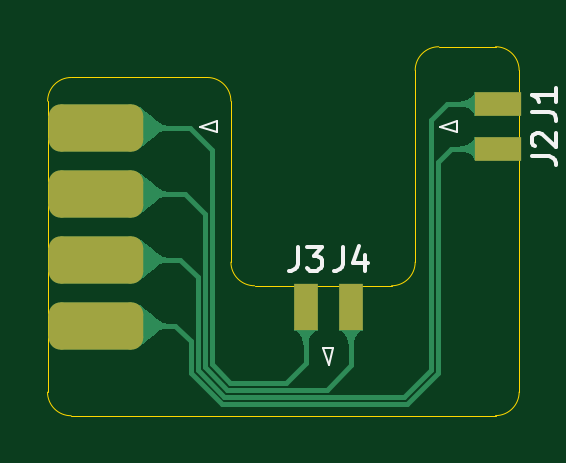
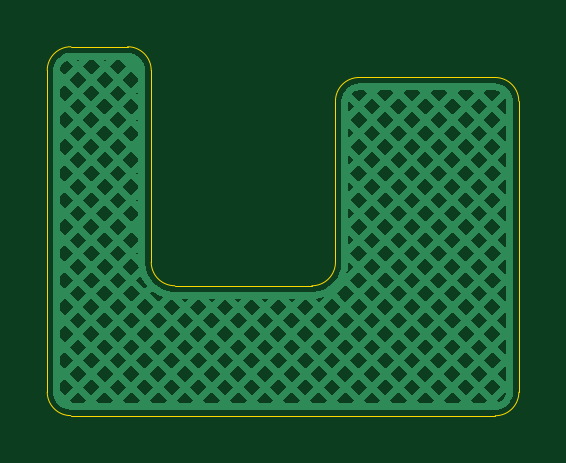
Circuit board: 11 layer files. Board 20.0 x 15.6 mm.
- bottom_copper: SDM27_breakout-B_Cu.gbr (54544 bytes)
- bottom_mask: SDM27_breakout-B_Mask.gbr (464 bytes)
- paste: SDM27_breakout-B_Paste.gbr (459 bytes)
- bottom_silk: SDM27_breakout-B_Silkscreen.gbr (460 bytes)
- outline: SDM27_breakout-Edge_Cuts.gbr (1469 bytes)
- top_copper: SDM27_breakout-F_Cu.gbr (14035 bytes)
- top_mask: SDM27_breakout-F_Mask.gbr (1533 bytes)
- paste: SDM27_breakout-F_Paste.gbr (459 bytes)
- top_silk: SDM27_breakout-F_Silkscreen.gbr (3388 bytes)
- drill: SDM27_breakout-NPTH.drl (264 bytes)
- drill: SDM27_breakout-PTH.drl (260 bytes)

=== bottom_copper: SDM27_breakout-B_Cu.gbr (54544 bytes, source omitted) ===
=== bottom_mask: SDM27_breakout-B_Mask.gbr ===
%TF.GenerationSoftware,KiCad,Pcbnew,10.0.6*%
%TF.CreationDate,2026-11-19T19:21:05-07:00*%
%TF.ProjectId,SDM27_breakout,53444d32-375f-4627-9265-616b6f75742e,rev?*%
%TF.SameCoordinates,Original*%
%TF.FileFunction,Soldermask,Bot*%
%TF.FilePolarity,Negative*%
%FSLAX46Y46*%
G04 Gerber Fmt 4.6, Leading zero omitted, Abs format (unit mm)*
G04 Created by KiCad (PCBNEW 10.0.6) date 2026-11-19 19:21:05*
%MOMM*%
%LPD*%
G01*
G04 APERTURE LIST*
G04 APERTURE END LIST*
M02*

=== paste: SDM27_breakout-B_Paste.gbr ===
%TF.GenerationSoftware,KiCad,Pcbnew,10.0.6*%
%TF.CreationDate,2026-11-19T19:21:05-07:00*%
%TF.ProjectId,SDM27_breakout,53444d32-375f-4627-9265-616b6f75742e,rev?*%
%TF.SameCoordinates,Original*%
%TF.FileFunction,Paste,Bot*%
%TF.FilePolarity,Positive*%
%FSLAX46Y46*%
G04 Gerber Fmt 4.6, Leading zero omitted, Abs format (unit mm)*
G04 Created by KiCad (PCBNEW 10.0.6) date 2026-11-19 19:21:05*
%MOMM*%
%LPD*%
G01*
G04 APERTURE LIST*
G04 APERTURE END LIST*
M02*

=== bottom_silk: SDM27_breakout-B_Silkscreen.gbr ===
%TF.GenerationSoftware,KiCad,Pcbnew,10.0.6*%
%TF.CreationDate,2026-11-19T19:21:05-07:00*%
%TF.ProjectId,SDM27_breakout,53444d32-375f-4627-9265-616b6f75742e,rev?*%
%TF.SameCoordinates,Original*%
%TF.FileFunction,Legend,Bot*%
%TF.FilePolarity,Positive*%
%FSLAX46Y46*%
G04 Gerber Fmt 4.6, Leading zero omitted, Abs format (unit mm)*
G04 Created by KiCad (PCBNEW 10.0.6) date 2026-11-19 19:21:05*
%MOMM*%
%LPD*%
G01*
G04 APERTURE LIST*
G04 APERTURE END LIST*
M02*

=== outline: SDM27_breakout-Edge_Cuts.gbr ===
%TF.GenerationSoftware,KiCad,Pcbnew,10.0.6*%
%TF.CreationDate,2026-11-19T19:21:05-07:00*%
%TF.ProjectId,SDM27_breakout,53444d32-375f-4627-9265-616b6f75742e,rev?*%
%TF.SameCoordinates,Original*%
%TF.FileFunction,Profile,NP*%
%FSLAX46Y46*%
G04 Gerber Fmt 4.6, Leading zero omitted, Abs format (unit mm)*
G04 Created by KiCad (PCBNEW 10.0.6) date 2026-11-19 19:21:05*
%MOMM*%
%LPD*%
G01*
G04 APERTURE LIST*
%TA.AperFunction,Profile*%
%ADD10C,0.050000*%
%TD*%
G04 APERTURE END LIST*
D10*
X78038659Y-72182992D02*
X78033699Y-84502244D01*
X78038659Y-72182992D02*
G75*
G02*
X79038660Y-71183359I1000041J-408D01*
G01*
X79034002Y-85502647D02*
G75*
G02*
X78033753Y-84502244I-302J999947D01*
G01*
X79034002Y-85502647D02*
X97000303Y-85497195D01*
X84798224Y-71183399D02*
X79038660Y-71183395D01*
X84798224Y-71183399D02*
G75*
G02*
X85798201Y-72183402I-24J-1000001D01*
G01*
X85798202Y-78999997D02*
X85798223Y-72183402D01*
X86798202Y-80000000D02*
G75*
G02*
X85798200Y-78999997I-2J1000000D01*
G01*
X92598199Y-80000000D02*
X86798202Y-80000000D01*
X93598199Y-70881319D02*
X93598199Y-79000000D01*
X93598199Y-70881319D02*
G75*
G02*
X94598196Y-69881299I1000001J19D01*
G01*
X93598199Y-79000000D02*
G75*
G02*
X92598199Y-79999999I-999999J0D01*
G01*
X96999997Y-69881313D02*
X94598196Y-69881319D01*
X96999997Y-69881313D02*
G75*
G02*
X97999987Y-70881313I3J-999987D01*
G01*
X98000000Y-84497195D02*
G75*
G02*
X97000303Y-85497200I-1000000J-5D01*
G01*
X98000000Y-84497195D02*
X98000000Y-70881313D01*
M02*

=== top_copper: SDM27_breakout-F_Cu.gbr (14035 bytes, source omitted) ===
=== top_mask: SDM27_breakout-F_Mask.gbr (1533 bytes, source withheld) ===
=== paste: SDM27_breakout-F_Paste.gbr ===
%TF.GenerationSoftware,KiCad,Pcbnew,10.0.6*%
%TF.CreationDate,2026-11-19T19:21:05-07:00*%
%TF.ProjectId,SDM27_breakout,53444d32-375f-4627-9265-616b6f75742e,rev?*%
%TF.SameCoordinates,Original*%
%TF.FileFunction,Paste,Top*%
%TF.FilePolarity,Positive*%
%FSLAX46Y46*%
G04 Gerber Fmt 4.6, Leading zero omitted, Abs format (unit mm)*
G04 Created by KiCad (PCBNEW 10.0.6) date 2026-11-19 19:21:05*
%MOMM*%
%LPD*%
G01*
G04 APERTURE LIST*
G04 APERTURE END LIST*
M02*

=== top_silk: SDM27_breakout-F_Silkscreen.gbr ===
%TF.GenerationSoftware,KiCad,Pcbnew,10.0.6*%
%TF.CreationDate,2026-11-19T19:21:05-07:00*%
%TF.ProjectId,SDM27_breakout,53444d32-375f-4627-9265-616b6f75742e,rev?*%
%TF.SameCoordinates,Original*%
%TF.FileFunction,Legend,Top*%
%TF.FilePolarity,Positive*%
%FSLAX46Y46*%
G04 Gerber Fmt 4.6, Leading zero omitted, Abs format (unit mm)*
G04 Created by KiCad (PCBNEW 10.0.6) date 2026-11-19 19:21:05*
%MOMM*%
%LPD*%
G01*
G04 APERTURE LIST*
%ADD10C,0.100000*%
%ADD11C,0.150000*%
G04 APERTURE END LIST*
D10*
X84506231Y-73270220D02*
X85217431Y-73473420D01*
X85217431Y-73016220D02*
X84506231Y-73270220D01*
X85217431Y-73473420D02*
X85217431Y-73016220D01*
X89681799Y-82631078D02*
X89935799Y-83342278D01*
X89935799Y-83342278D02*
X90138999Y-82631078D01*
X90138999Y-82631078D02*
X89681799Y-82631078D01*
X94655600Y-73271279D02*
X95366800Y-73474479D01*
X95366800Y-73017279D02*
X94655600Y-73271279D01*
X95366800Y-73474479D02*
X95366800Y-73017279D01*
D11*
X98555019Y-72637055D02*
X99269304Y-72637055D01*
X99269304Y-72637055D02*
X99412161Y-72684674D01*
X99412161Y-72684674D02*
X99507400Y-72779912D01*
X99507400Y-72779912D02*
X99555019Y-72922769D01*
X99555019Y-72922769D02*
X99555019Y-73018007D01*
X99555019Y-71637055D02*
X99555019Y-72208483D01*
X99555019Y-71922769D02*
X98555019Y-71922769D01*
X98555019Y-71922769D02*
X98697876Y-72018007D01*
X98697876Y-72018007D02*
X98793114Y-72113245D01*
X98793114Y-72113245D02*
X98840733Y-72208483D01*
X88637665Y-78357663D02*
X88637665Y-79071948D01*
X88637665Y-79071948D02*
X88590046Y-79214805D01*
X88590046Y-79214805D02*
X88494808Y-79310044D01*
X88494808Y-79310044D02*
X88351951Y-79357663D01*
X88351951Y-79357663D02*
X88256713Y-79357663D01*
X89018618Y-78357663D02*
X89637665Y-78357663D01*
X89637665Y-78357663D02*
X89304332Y-78738615D01*
X89304332Y-78738615D02*
X89447189Y-78738615D01*
X89447189Y-78738615D02*
X89542427Y-78786234D01*
X89542427Y-78786234D02*
X89590046Y-78833853D01*
X89590046Y-78833853D02*
X89637665Y-78929091D01*
X89637665Y-78929091D02*
X89637665Y-79167186D01*
X89637665Y-79167186D02*
X89590046Y-79262424D01*
X89590046Y-79262424D02*
X89542427Y-79310044D01*
X89542427Y-79310044D02*
X89447189Y-79357663D01*
X89447189Y-79357663D02*
X89161475Y-79357663D01*
X89161475Y-79357663D02*
X89066237Y-79310044D01*
X89066237Y-79310044D02*
X89018618Y-79262424D01*
X90548265Y-78357663D02*
X90548265Y-79071948D01*
X90548265Y-79071948D02*
X90500646Y-79214805D01*
X90500646Y-79214805D02*
X90405408Y-79310044D01*
X90405408Y-79310044D02*
X90262551Y-79357663D01*
X90262551Y-79357663D02*
X90167313Y-79357663D01*
X91453027Y-78690996D02*
X91453027Y-79357663D01*
X91214932Y-78310044D02*
X90976837Y-79024329D01*
X90976837Y-79024329D02*
X91595884Y-79024329D01*
X98555019Y-74523733D02*
X99269304Y-74523733D01*
X99269304Y-74523733D02*
X99412161Y-74571352D01*
X99412161Y-74571352D02*
X99507400Y-74666590D01*
X99507400Y-74666590D02*
X99555019Y-74809447D01*
X99555019Y-74809447D02*
X99555019Y-74904685D01*
X98650257Y-74095161D02*
X98602638Y-74047542D01*
X98602638Y-74047542D02*
X98555019Y-73952304D01*
X98555019Y-73952304D02*
X98555019Y-73714209D01*
X98555019Y-73714209D02*
X98602638Y-73618971D01*
X98602638Y-73618971D02*
X98650257Y-73571352D01*
X98650257Y-73571352D02*
X98745495Y-73523733D01*
X98745495Y-73523733D02*
X98840733Y-73523733D01*
X98840733Y-73523733D02*
X98983590Y-73571352D01*
X98983590Y-73571352D02*
X99555019Y-74142780D01*
X99555019Y-74142780D02*
X99555019Y-73523733D01*
M02*

=== drill: SDM27_breakout-NPTH.drl ===
M48
; DRILL file KiCad 10.0.6 date 2026-11-19T19:21:07
; FORMAT={-:-/ absolute / metric / decimal}
; #@! TF.CreationDate,2026-11-19T19:21:07-07:00
; #@! TF.GenerationSoftware,Kicad,Pcbnew,10.0.6
; #@! TF.FileFunction,NonPlated,1,2,NPTH
FMAT,2
METRIC
%
G90
G05
M30

=== drill: SDM27_breakout-PTH.drl ===
M48
; DRILL file KiCad 10.0.6 date 2026-11-19T19:21:07
; FORMAT={-:-/ absolute / metric / decimal}
; #@! TF.CreationDate,2026-11-19T19:21:07-07:00
; #@! TF.GenerationSoftware,Kicad,Pcbnew,10.0.6
; #@! TF.FileFunction,Plated,1,2,PTH
FMAT,2
METRIC
%
G90
G05
M30
